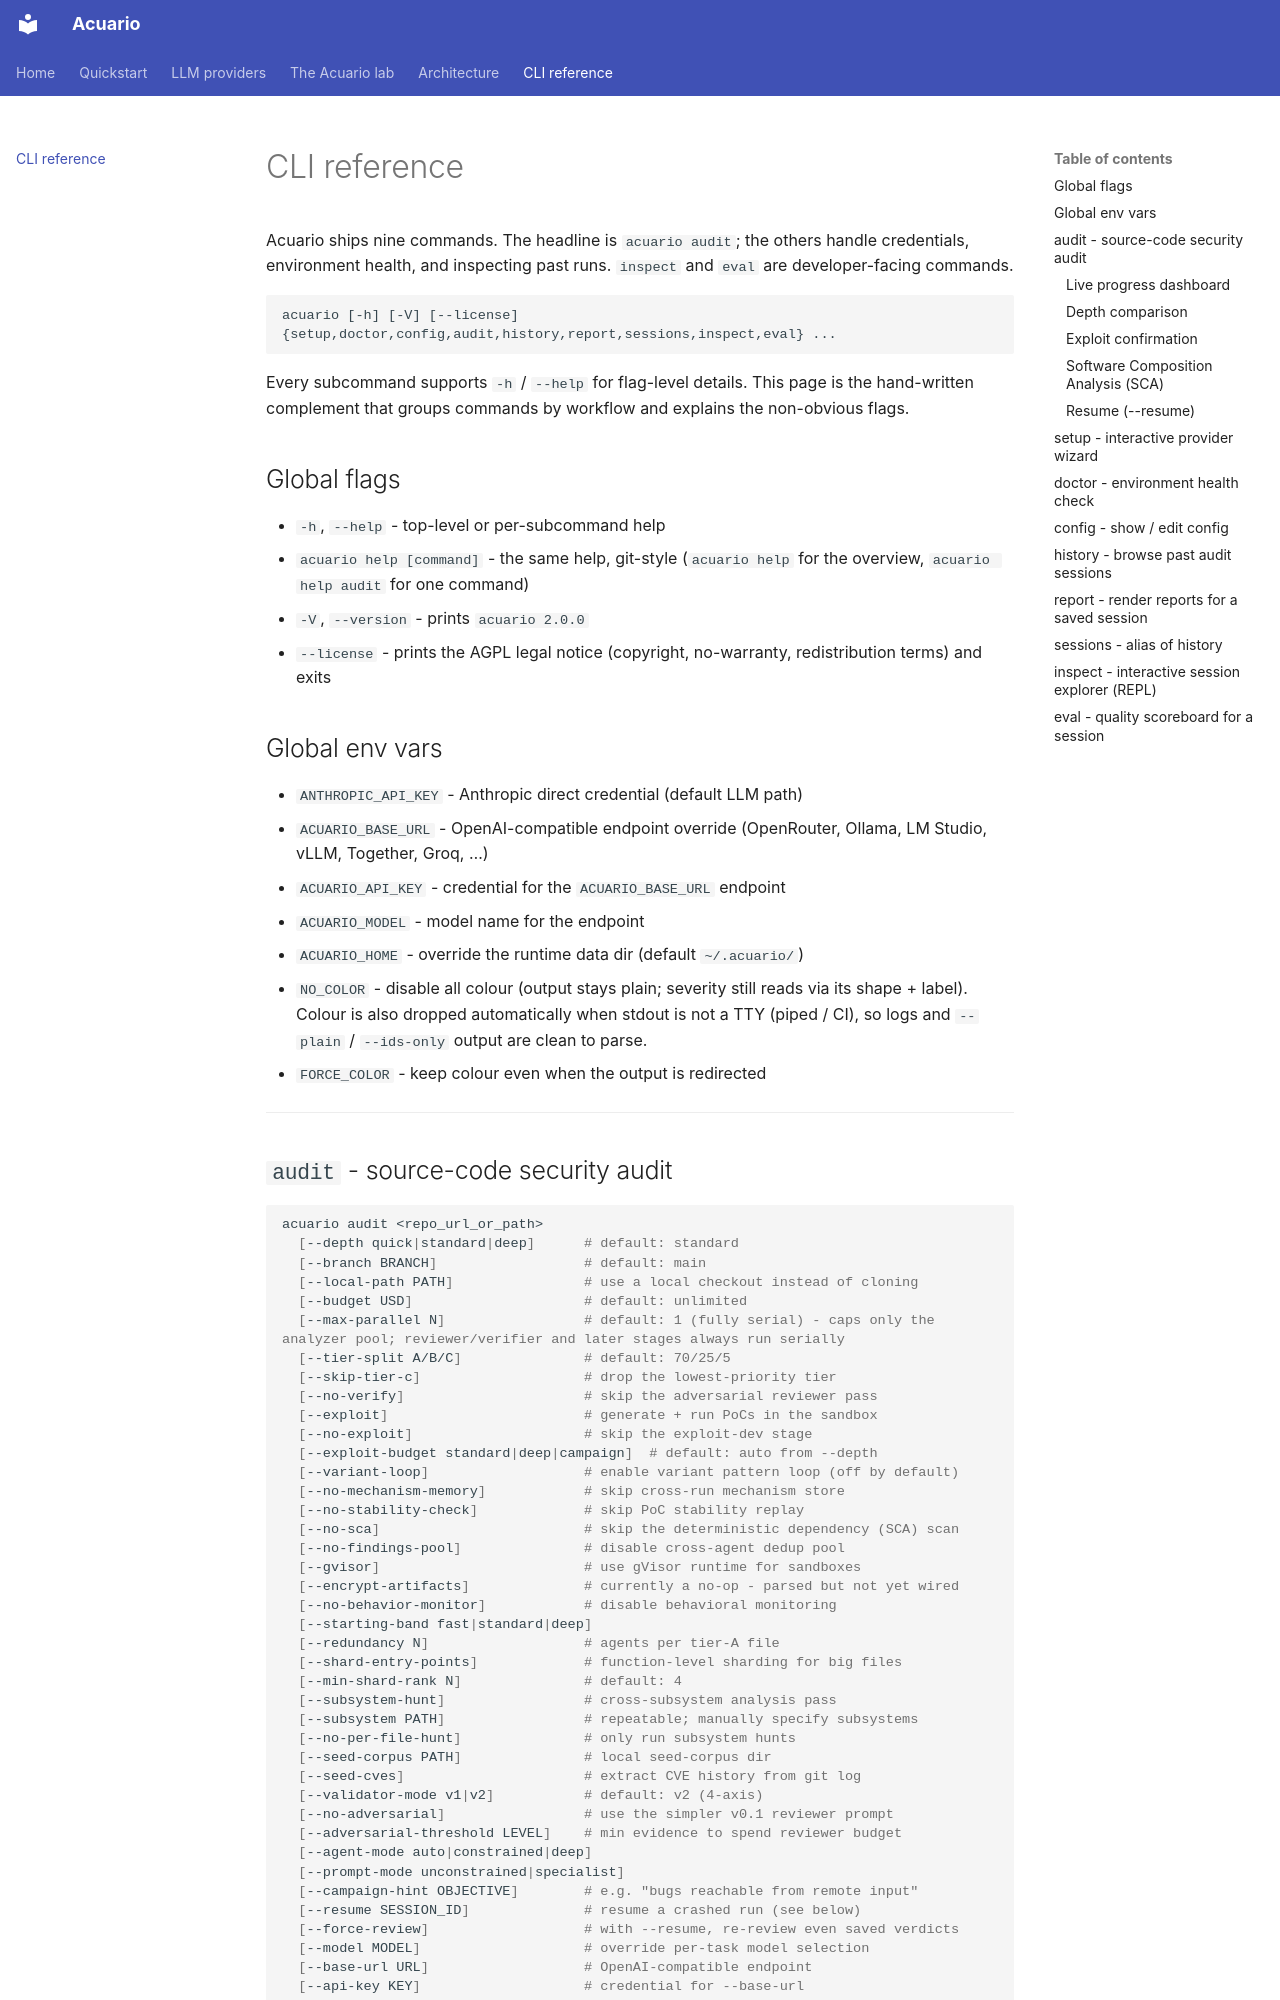

repository: dsci-in/acuario · page: cli/index.html · generator: mkdocs

# CLI reference

Acuario ships nine commands. The headline is `acuario audit`; the
others handle credentials, environment health, and inspecting past
runs. `inspect` and `eval` are developer-facing commands.

```
acuario [-h] [-V] [--license] {setup,doctor,config,audit,history,report,sessions,inspect,eval} ...
```

Every subcommand supports `-h` / `--help` for flag-level details.
This page is the hand-written complement that groups commands by
workflow and explains the non-obvious flags.

## Global flags

- `-h`, `--help` - top-level or per-subcommand help
- `acuario help [command]` - the same help, git-style (`acuario help` for the
  overview, `acuario help audit` for one command)
- `-V`, `--version` - prints `acuario 2.0.0`
- `--license` - prints the AGPL legal notice (copyright, no-warranty, redistribution terms) and exits

## Global env vars

- `ANTHROPIC_API_KEY` - Anthropic direct credential (default LLM path)
- `ACUARIO_BASE_URL` - OpenAI-compatible endpoint override (OpenRouter,
  Ollama, LM Studio, vLLM, Together, Groq, …)
- `ACUARIO_API_KEY` - credential for the `ACUARIO_BASE_URL` endpoint
- `ACUARIO_MODEL` - model name for the endpoint
- `ACUARIO_HOME` - override the runtime data dir (default `~/.acuario/`)
- `NO_COLOR` - disable all colour (output stays plain; severity still reads
  via its shape + label). Colour is also dropped automatically when stdout
  is not a TTY (piped / CI), so logs and `--plain` / `--ids-only` output are
  clean to parse.
- `FORCE_COLOR` - keep colour even when the output is redirected

---
